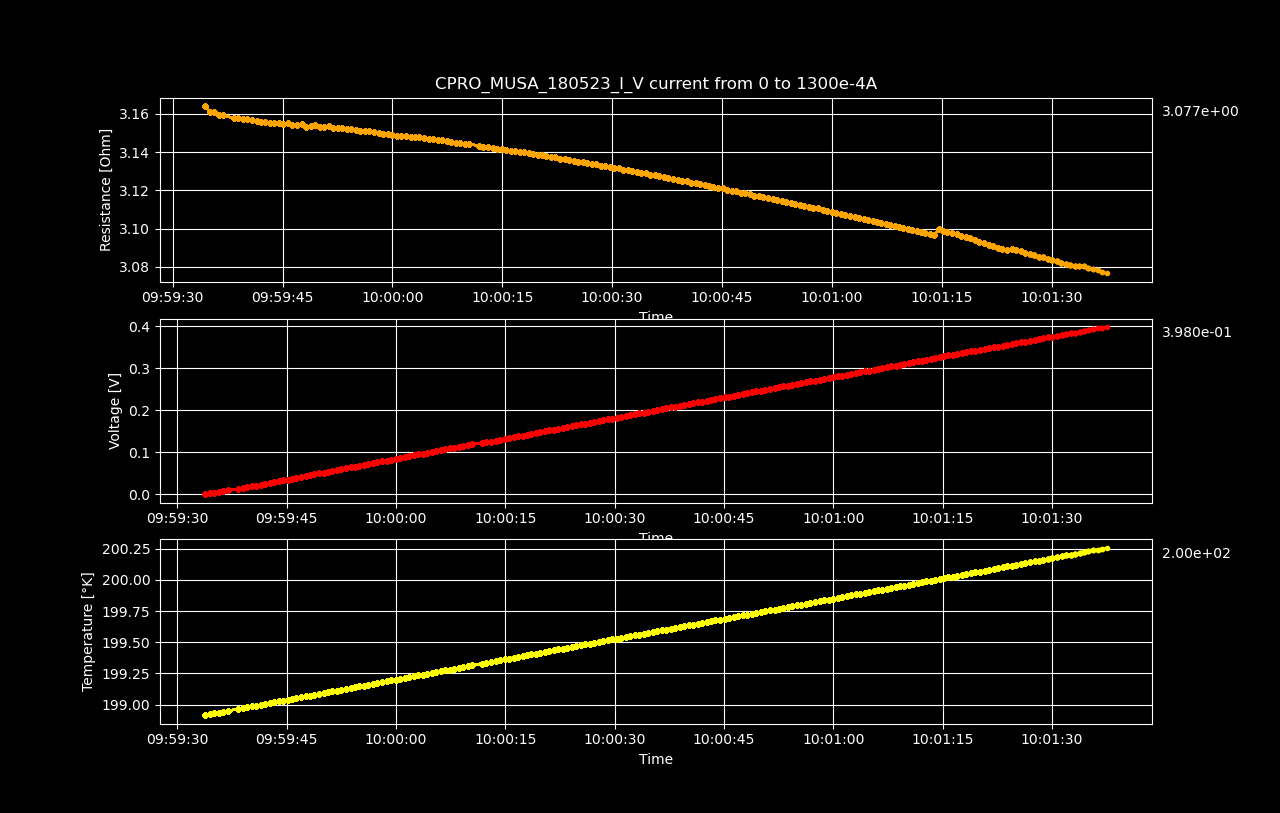

Values plotted in this chart, from the file beside it:
Datetime, Temperature [K], Voltage [V], Resistance [𝛀], Current Source [A], Electric Field [V/cm], Restivity [𝛀 cm], Current Density [A/cm2]
2023-05-19 09:59:33.801790, 198.9, 3.50947796e-06, inf, 0.0, 5.4835593125e-05, inf, 0.0
2023-05-19 09:59:34.414232, 198.9, 0.002067, 3.164, 0.0006533, 0.0323, 5.389, 0.005993
2023-05-19 09:59:35.042204, 198.9, 0.00413, 3.161, 0.001307, 0.06453, 5.384, 0.01199
2023-05-19 09:59:35.673238, 198.9, 0.006195, 3.161, 0.00196, 0.09679, 5.383, 0.01798
2023-05-19 09:59:36.298586, 198.9, 0.008255, 3.159, 0.002613, 0.129, 5.381, 0.02397
2023-05-19 09:59:36.903132, 198.9, 0.01032, 3.159, 0.003266, 0.1612, 5.381, 0.02997
2023-05-19 09:59:38.359833, 199, 0.01238, 3.158, 0.00392, 0.1934, 5.378, 0.03596
2023-05-19 09:59:38.970622, 199, 0.01444, 3.158, 0.004573, 0.2256, 5.378, 0.04195
2023-05-19 09:59:39.571906, 199, 0.0165, 3.157, 0.005226, 0.2578, 5.377, 0.04795
2023-05-19 09:59:40.192530, 199, 0.01856, 3.157, 0.005879, 0.29, 5.377, 0.05394
2023-05-19 09:59:40.817470, 199, 0.02062, 3.157, 0.006533, 0.3222, 5.376, 0.05993
2023-05-19 09:59:41.443218, 199, 0.02268, 3.156, 0.007186, 0.3544, 5.376, 0.06593
2023-05-19 09:59:42.053275, 199, 0.02474, 3.156, 0.007839, 0.3866, 5.375, 0.07192
2023-05-19 09:59:42.663272, 199, 0.0268, 3.156, 0.008492, 0.4188, 5.375, 0.07791
2023-05-19 09:59:43.272296, 199, 0.02886, 3.155, 0.009146, 0.4509, 5.374, 0.08391
2023-05-19 09:59:43.886613, 199, 0.03092, 3.155, 0.009799, 0.4831, 5.374, 0.0899
2023-05-19 09:59:44.510533, 199, 0.03298, 3.155, 0.01045, 0.5153, 5.374, 0.09589
2023-05-19 09:59:45.113483, 199, 0.03504, 3.155, 0.01111, 0.5475, 5.373, 0.1019
2023-05-19 09:59:45.715633, 199, 0.0371, 3.155, 0.01176, 0.5797, 5.374, 0.1079
2023-05-19 09:59:46.341856, 199.1, 0.03915, 3.154, 0.01241, 0.6117, 5.372, 0.1139
2023-05-19 09:59:46.968583, 199.1, 0.04121, 3.154, 0.01307, 0.6439, 5.372, 0.1199
2023-05-19 09:59:47.583793, 199.1, 0.04328, 3.155, 0.01372, 0.6762, 5.373, 0.1259
2023-05-19 09:59:48.197165, 199.1, 0.04532, 3.153, 0.01437, 0.7081, 5.371, 0.1319
2023-05-19 09:59:48.815629, 199.1, 0.04738, 3.154, 0.01503, 0.7404, 5.371, 0.1378
2023-05-19 09:59:49.441589, 199.1, 0.04945, 3.154, 0.01568, 0.7726, 5.371, 0.1438
2023-05-19 09:59:50.066153, 199.1, 0.0515, 3.153, 0.01633, 0.8046, 5.37, 0.1498
2023-05-19 09:59:50.669153, 199.1, 0.05356, 3.153, 0.01698, 0.8368, 5.37, 0.1558
2023-05-19 09:59:51.273005, 199.1, 0.05562, 3.153, 0.01764, 0.8691, 5.371, 0.1618
2023-05-19 09:59:51.885811, 199.1, 0.05766, 3.152, 0.01829, 0.901, 5.369, 0.1678
2023-05-19 09:59:52.510195, 199.1, 0.05973, 3.153, 0.01894, 0.9332, 5.369, 0.1738
2023-05-19 09:59:53.144314, 199.1, 0.06179, 3.153, 0.0196, 0.9654, 5.37, 0.1798
2023-05-19 09:59:53.761473, 199.1, 0.06383, 3.152, 0.02025, 0.9974, 5.368, 0.1858
2023-05-19 09:59:54.377915, 199.1, 0.06589, 3.152, 0.0209, 1.03, 5.368, 0.1918
2023-05-19 09:59:54.982122, 199.1, 0.06795, 3.152, 0.02156, 1.062, 5.368, 0.1978
2023-05-19 09:59:55.590250, 199.2, 0.06999, 3.151, 0.02221, 1.094, 5.367, 0.2038
2023-05-19 09:59:56.216825, 199.2, 0.07205, 3.151, 0.02286, 1.126, 5.367, 0.2098
2023-05-19 09:59:56.836924, 199.2, 0.0741, 3.151, 0.02352, 1.158, 5.366, 0.2158
2023-05-19 09:59:57.461499, 199.2, 0.07614, 3.15, 0.02417, 1.19, 5.365, 0.2218
2023-05-19 09:59:58.095508, 199.2, 0.0782, 3.15, 0.02482, 1.222, 5.365, 0.2277
2023-05-19 09:59:58.742718, 199.2, 0.08024, 3.149, 0.02548, 1.254, 5.364, 0.2337
2023-05-19 09:59:59.357018, 199.2, 0.08229, 3.149, 0.02613, 1.286, 5.363, 0.2397
2023-05-19 09:59:59.968134, 199.2, 0.08435, 3.149, 0.02678, 1.318, 5.363, 0.2457
2023-05-19 10:00:00.615269, 199.2, 0.08639, 3.149, 0.02744, 1.35, 5.362, 0.2517
2023-05-19 10:00:01.218356, 199.2, 0.08845, 3.149, 0.02809, 1.382, 5.362, 0.2577
2023-05-19 10:00:01.848258, 199.2, 0.0905, 3.148, 0.02874, 1.414, 5.362, 0.2637
2023-05-19 10:00:02.467091, 199.2, 0.09254, 3.148, 0.0294, 1.446, 5.361, 0.2697
2023-05-19 10:00:03.074950, 199.2, 0.09459, 3.148, 0.03005, 1.478, 5.361, 0.2757
2023-05-19 10:00:03.676541, 199.2, 0.09665, 3.148, 0.0307, 1.51, 5.361, 0.2817
2023-05-19 10:00:04.296676, 199.2, 0.09868, 3.147, 0.03136, 1.542, 5.36, 0.2877
2023-05-19 10:00:04.931530, 199.3, 0.1007, 3.147, 0.03201, 1.574, 5.36, 0.2937
2023-05-19 10:00:05.555841, 199.3, 0.1028, 3.147, 0.03266, 1.606, 5.359, 0.2997
2023-05-19 10:00:06.161684, 199.3, 0.1048, 3.146, 0.03332, 1.638, 5.358, 0.3057
2023-05-19 10:00:06.766986, 199.3, 0.1069, 3.146, 0.03397, 1.67, 5.358, 0.3116
2023-05-19 10:00:07.391513, 199.3, 0.1089, 3.146, 0.03462, 1.702, 5.358, 0.3176
2023-05-19 10:00:08.014281, 199.3, 0.111, 3.145, 0.03528, 1.734, 5.357, 0.3236
2023-05-19 10:00:08.629717, 199.3, 0.113, 3.145, 0.03593, 1.766, 5.356, 0.3296
2023-05-19 10:00:09.236643, 199.3, 0.115, 3.145, 0.03658, 1.798, 5.356, 0.3356
2023-05-19 10:00:09.844557, 199.3, 0.1171, 3.144, 0.03724, 1.829, 5.355, 0.3416
2023-05-19 10:00:10.454836, 199.3, 0.1191, 3.144, 0.03789, 1.861, 5.355, 0.3476
2023-05-19 10:00:11.808776, 199.3, 0.1212, 3.143, 0.03854, 1.893, 5.354, 0.3536
... 140 more rows
